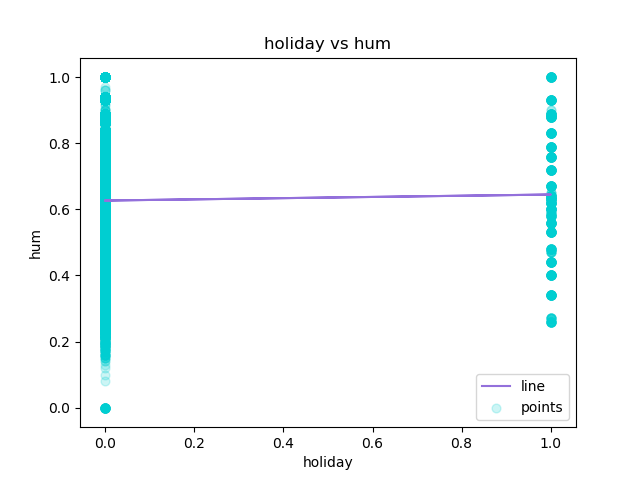

The file beside this chart, header and first rows:
holiday, hum, Predicted Y
0, 0.0, 0.6267
0, 0.0, 0.6267
0, 0.0, 0.6267
0, 0.0, 0.6267
0, 0.0, 0.6267
0, 0.0, 0.6267
0, 0.0, 0.6267
0, 0.0, 0.6267
0, 0.0, 0.6267
0, 0.0, 0.6267
0, 0.0, 0.6267
0, 0.0, 0.6267
0, 0.0, 0.6267
0, 0.0, 0.6267
0, 0.0, 0.6267
0, 0.0, 0.6267
0, 0.0, 0.6267
0, 0.0, 0.6267
0, 0.0, 0.6267
0, 0.0, 0.6267
0, 0.0, 0.6267
0, 0.0, 0.6267
0, 0.08, 0.6267
0, 0.1, 0.6267
0, 0.12, 0.6267
0, 0.13, 0.6267
0, 0.14, 0.6267
0, 0.14, 0.6267
0, 0.15, 0.6267
0, 0.15, 0.6267
0, 0.15, 0.6267
0, 0.15, 0.6267
0, 0.16, 0.6267
0, 0.16, 0.6267
0, 0.16, 0.6267
0, 0.16, 0.6267
0, 0.16, 0.6267
0, 0.16, 0.6267
0, 0.16, 0.6267
0, 0.16, 0.6267
0, 0.16, 0.6267
0, 0.16, 0.6267
0, 0.17, 0.6267
0, 0.17, 0.6267
0, 0.17, 0.6267
0, 0.17, 0.6267
0, 0.17, 0.6267
0, 0.17, 0.6267
0, 0.17, 0.6267
0, 0.17, 0.6267
0, 0.17, 0.6267
0, 0.17, 0.6267
0, 0.18, 0.6267
0, 0.18, 0.6267
0, 0.18, 0.6267
0, 0.18, 0.6267
0, 0.18, 0.6267
0, 0.18, 0.6267
0, 0.18, 0.6267
0, 0.18, 0.6267
... 17,319 more rows
